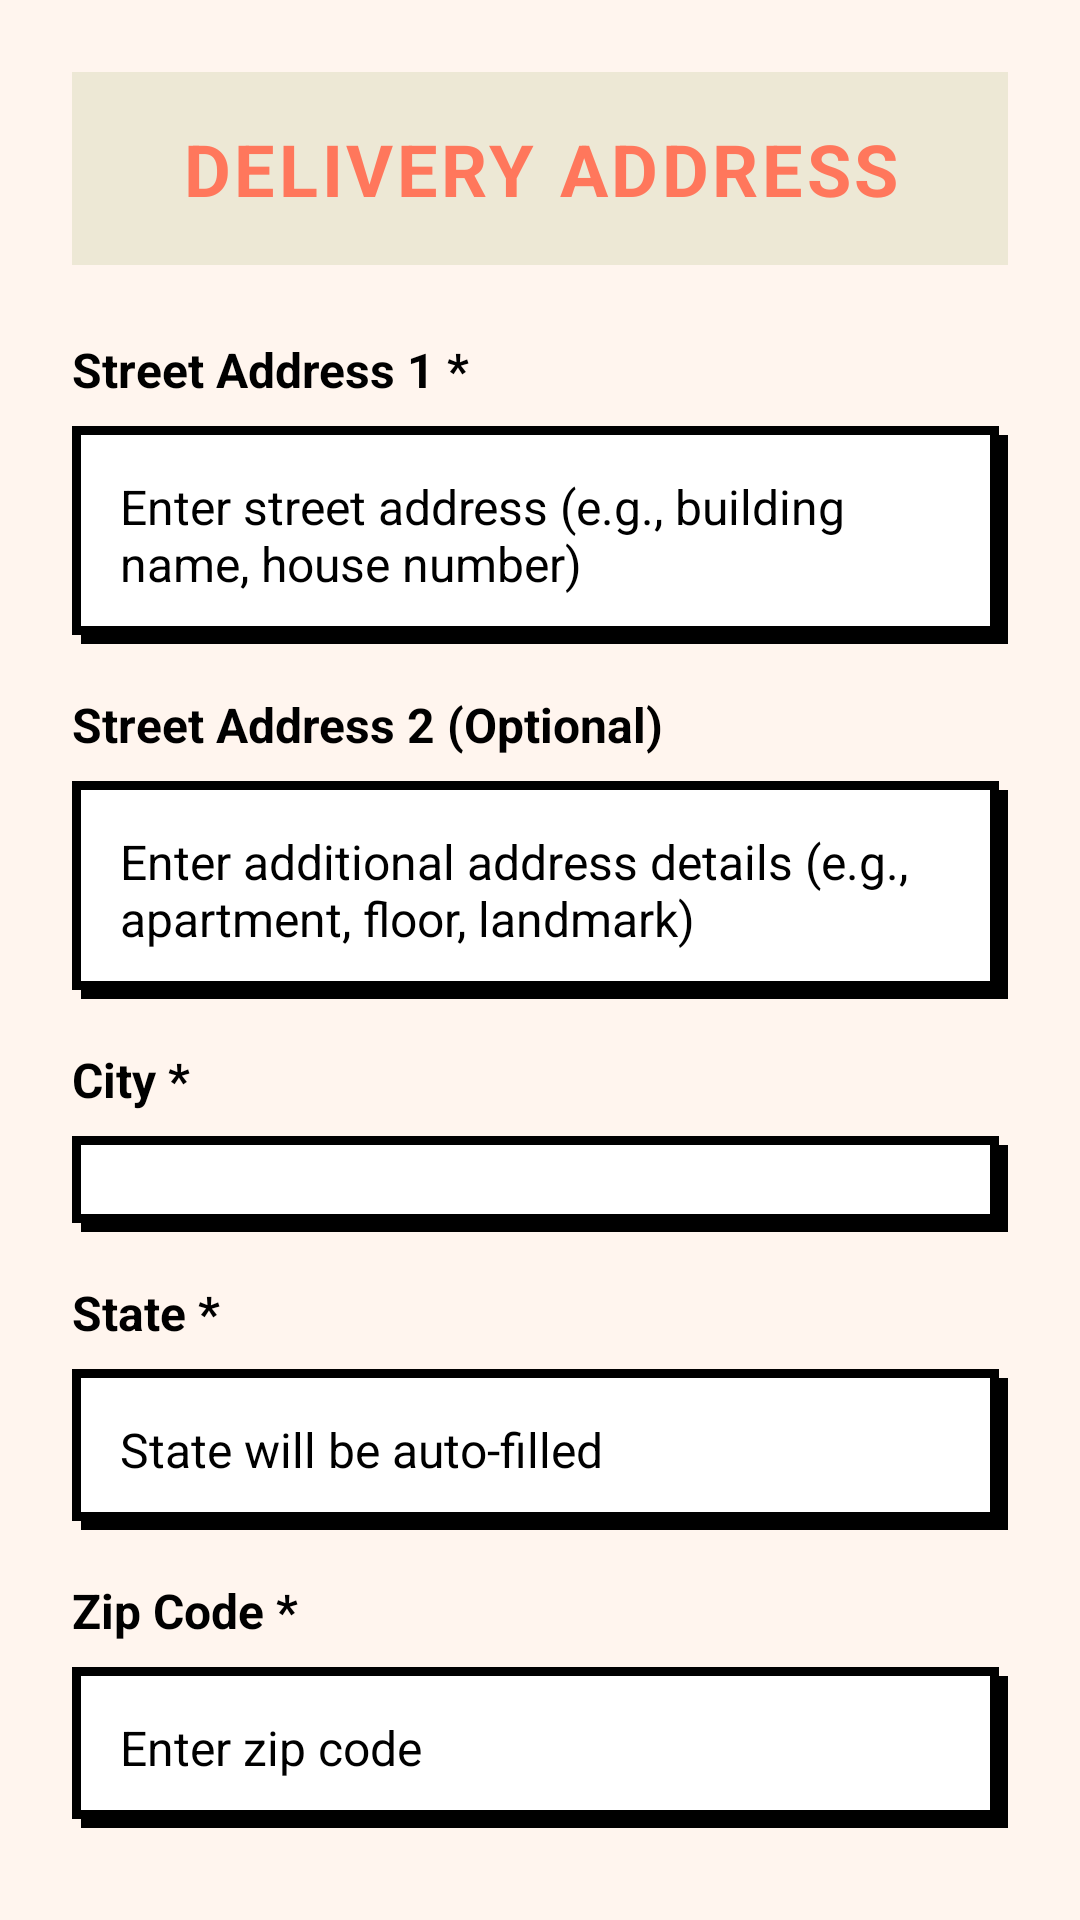

Reconstruct the res/layout file that produces this screen, plus the resources it refers to.
<!-- AndroidManifest.xml: application theme Theme.Platemate -->
<!-- res/layout/dialog_address_form.xml -->
<?xml version="1.0" encoding="utf-8"?>
<ScrollView xmlns:android="http://schemas.android.com/apk/res/android"
    xmlns:app="http://schemas.android.com/apk/res-auto"
    android:layout_width="match_parent"
    android:layout_height="wrap_content"
    android:fillViewport="true"
    android:padding="24dp"
    android:background="#FFF5EE">

    <LinearLayout
        android:layout_width="match_parent"
        android:layout_height="wrap_content"
        android:orientation="vertical">

        
        <TextView
            android:layout_width="match_parent"
            android:layout_height="wrap_content"
            android:text="DELIVERY ADDRESS"
            android:textColor="@color/login_orange"
            android:textSize="24sp"
            android:textStyle="bold"
            android:letterSpacing="0.05"
            android:layout_marginBottom="24dp"
            android:background="@color/brutalMuted"
            android:padding="16dp"
            android:textAlignment="center" />

        
        <TextView
            android:layout_width="wrap_content"
            android:layout_height="wrap_content"
            android:text="Street Address 1 *"
            android:textColor="@color/black"
            android:textSize="16sp"
            android:textStyle="bold"
            android:layout_marginBottom="8dp" />

        <EditText
            android:id="@+id/etStreet"
            android:layout_width="match_parent"
            android:layout_height="wrap_content"
            android:hint="Enter street address (e.g., building name, house number)"
            android:inputType="textPostalAddress|textMultiLine|textNoSuggestions"
            android:minLines="2"
            android:maxLines="3"
            android:background="@drawable/neubrutal_input_field"
            android:padding="16dp"
            android:textSize="16sp"
            android:layout_marginBottom="16dp" />

        
        <TextView
            android:layout_width="wrap_content"
            android:layout_height="wrap_content"
            android:text="Street Address 2 (Optional)"
            android:textColor="@color/black"
            android:textSize="16sp"
            android:textStyle="bold"
            android:layout_marginBottom="8dp" />

        <EditText
            android:id="@+id/etStreet2"
            android:layout_width="match_parent"
            android:layout_height="wrap_content"
            android:hint="Enter additional address details (e.g., apartment, floor, landmark)"
            android:inputType="textPostalAddress|textMultiLine|textNoSuggestions"
            android:minLines="2"
            android:maxLines="3"
            android:background="@drawable/neubrutal_input_field"
            android:padding="16dp"
            android:textSize="16sp"
            android:layout_marginBottom="16dp" />

        
        <TextView
            android:layout_width="wrap_content"
            android:layout_height="wrap_content"
            android:text="City *"
            android:textColor="@color/black"
            android:textSize="16sp"
            android:textStyle="bold"
            android:layout_marginBottom="8dp" />

        <Spinner
            android:id="@+id/spinnerCity"
            android:layout_width="match_parent"
            android:layout_height="wrap_content"
            android:background="@drawable/neubrutal_input_field"
            android:padding="16dp"
            android:textSize="16sp"
            android:layout_marginBottom="16dp" />

        
        <TextView
            android:layout_width="wrap_content"
            android:layout_height="wrap_content"
            android:text="State *"
            android:textColor="@color/black"
            android:textSize="16sp"
            android:textStyle="bold"
            android:layout_marginBottom="8dp" />

        <EditText
            android:id="@+id/etState"
            android:layout_width="match_parent"
            android:layout_height="wrap_content"
            android:hint="State will be auto-filled"
            android:inputType="textNoSuggestions"
            android:background="@drawable/neubrutal_input_field"
            android:padding="16dp"
            android:textSize="16sp"
            android:enabled="false"
            android:focusable="false"
            android:clickable="false"
            android:layout_marginBottom="16dp" />

        
        <TextView
            android:layout_width="wrap_content"
            android:layout_height="wrap_content"
            android:text="Zip Code *"
            android:textColor="@color/black"
            android:textSize="16sp"
            android:textStyle="bold"
            android:layout_marginBottom="8dp" />

        <EditText
            android:id="@+id/etZipCode"
            android:layout_width="match_parent"
            android:layout_height="wrap_content"
            android:hint="Enter zip code"
            android:inputType="number"
            android:maxLength="10"
            android:background="@drawable/neubrutal_input_field"
            android:padding="16dp"
            android:textSize="16sp"
            android:layout_marginBottom="24dp" />

        
        <ProgressBar
            android:id="@+id/progressBar"
            android:layout_width="wrap_content"
            android:layout_height="wrap_content"
            android:layout_gravity="center"
            android:layout_marginBottom="16dp"
            android:visibility="gone" />

        
        <LinearLayout
            android:layout_width="match_parent"
            android:layout_height="wrap_content"
            android:orientation="horizontal"
            android:gravity="end">

            <Button
                android:id="@+id/btnCancel"
                android:layout_width="wrap_content"
                android:layout_height="56dp"
                android:text="CANCEL"
                android:textSize="16sp"
                android:textStyle="bold"
                android:textColor="@color/black"
                android:background="@drawable/neubrutal_card"
                android:paddingStart="24dp"
                android:paddingEnd="24dp"
                android:layout_marginEnd="12dp"
                android:minWidth="120dp" />

            <Button
                android:id="@+id/btnSaveAddress"
                android:layout_width="wrap_content"
                android:layout_height="56dp"
                android:text="SAVE ADDRESS"
                android:textSize="16sp"
                android:textStyle="bold"
                android:textColor="@android:color/black"
                android:background="@drawable/neubrutal_button_shadow"
                android:stateListAnimator="@null"
                android:backgroundTint="@null"
                app:backgroundTint="@null"
                android:paddingStart="24dp"
                android:paddingEnd="24dp"
                android:minWidth="120dp" />
        </LinearLayout>
    </LinearLayout>
</ScrollView>
<!-- resources referenced by this layout -->
<resources>
  <color name="black">#FF000000</color>
  <color name="brutalMuted">#EDE8D5</color>
  <color name="login_orange">#FF775C</color>
  <!-- drawable neubrutal_button_shadow (drawable) -->
  <?xml version="1.0" encoding="utf-8"?>
  <layer-list xmlns:android="http://schemas.android.com/apk/res/android">
      
      <item
          android:left="6dp"
          android:top="6dp"
          android:right="-6dp"
          android:bottom="-6dp">
          <shape android:shape="rectangle">
              <solid android:color="@color/black" />
              <corners android:radius="0dp" />
          </shape>
      </item>
      
      <item
          android:left="0dp"
          android:top="0dp"
          android:right="6dp"
          android:bottom="6dp">
          <shape android:shape="rectangle">
              <solid android:color="#FFD700" />
              <stroke
                  android:width="4dp"
                  android:color="@color/black" />
              <corners android:radius="0dp" />
          </shape>
      </item>
  </layer-list>
  <!-- drawable neubrutal_card (drawable) -->
  <?xml version="1.0" encoding="utf-8"?>
  <shape xmlns:android="http://schemas.android.com/apk/res/android"
      android:shape="rectangle">
      <solid android:color="@color/white" />
      <stroke 
          android:width="4dp"
          android:color="@color/black" />
      <corners android:radius="0dp" />
  </shape>
  <!-- drawable neubrutal_input_field (drawable) -->
  <?xml version="1.0" encoding="utf-8"?>
  <layer-list xmlns:android="http://schemas.android.com/apk/res/android">
      
      <item
          android:left="3dp"
          android:top="3dp"
          android:right="-3dp"
          android:bottom="-3dp">
          <shape android:shape="rectangle">
              <solid android:color="@color/black" />
              <corners android:radius="0dp" />
          </shape>
      </item>
      
      <item
          android:left="0dp"
          android:top="0dp"
          android:right="3dp"
          android:bottom="3dp">
          <shape android:shape="rectangle">
              <solid android:color="@color/white" />
              <stroke
                  android:width="3dp"
                  android:color="@color/black" />
              <corners android:radius="0dp" />
          </shape>
      </item>
  </layer-list>
  <color name="white">#FFFFFFFF</color>
</resources>
